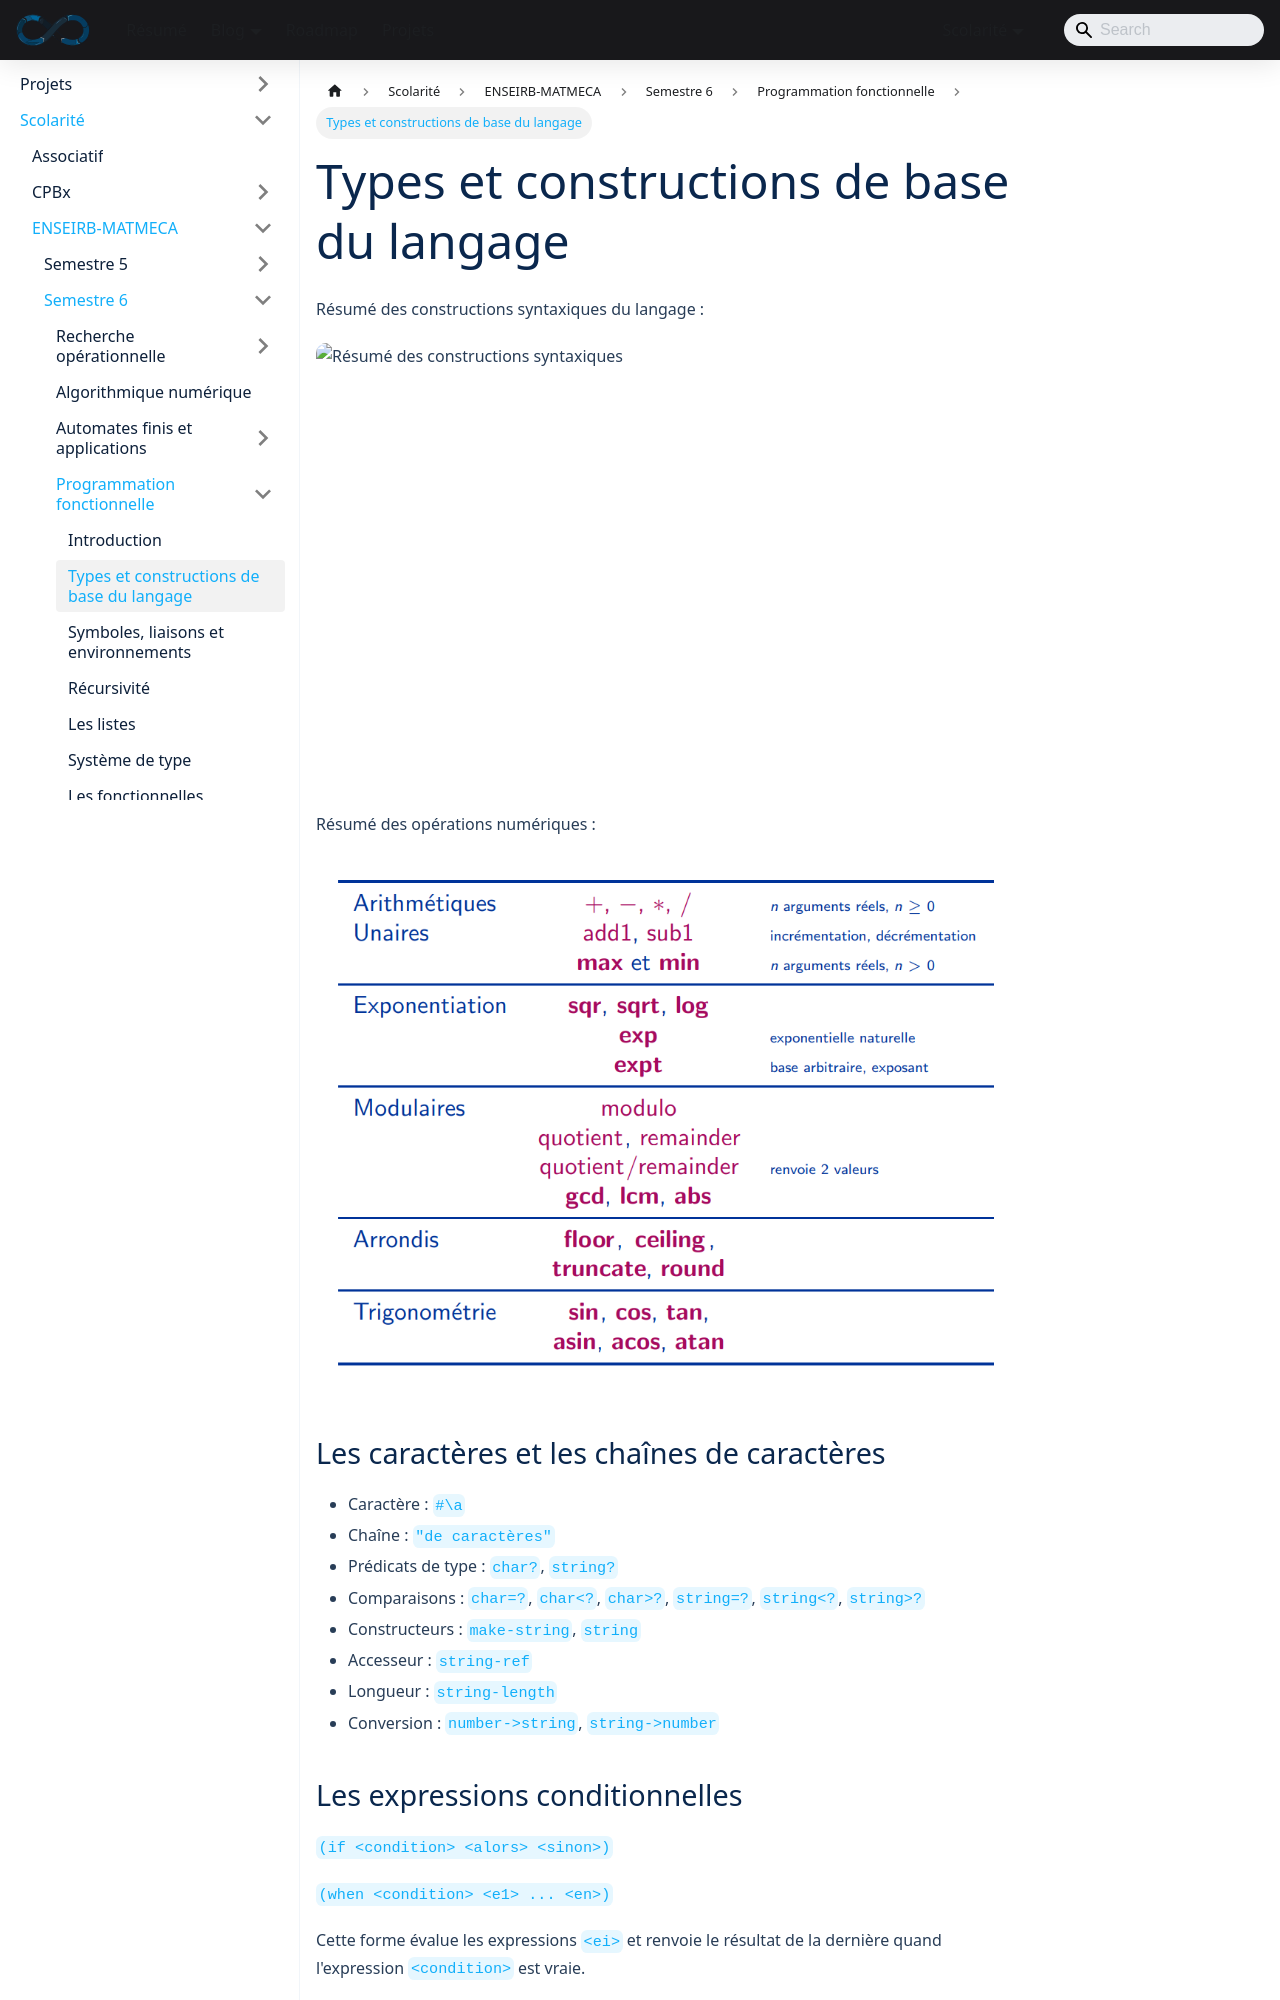

repository: sedelpeuch/sedelpeuch.github.io · page: docs/scolarite/enseirb/s6/fonc/notes2/index.html · generator: docusaurus

---
title: Types et constructions de base du langage
description: "Constructions syntaxiques de base de Scheme/Racket : opérations numériques, caractères et chaînes, expressions conditionnelles if, when et cond."
---

Résumé des constructions syntaxiques du langage :

![Résumé des constructions syntaxiques](./img/resume.png)

Résumé des opérations numériques :

![Résumé des opérations numériques](./img/operation.png)

## Les caractères et les chaînes de caractères

* Caractère : `#\a`
* Chaîne : `"de caractères"`
* Prédicats de type : `char?`, `string?`
* Comparaisons : `char=?`, `char<?`, `char>?`, `string=?`, `string<?`, `string>?`
* Constructeurs : `make-string`, `string`
* Accesseur : `string-ref`
* Longueur : `string-length`
* Conversion : `number->string`, `string->number`
